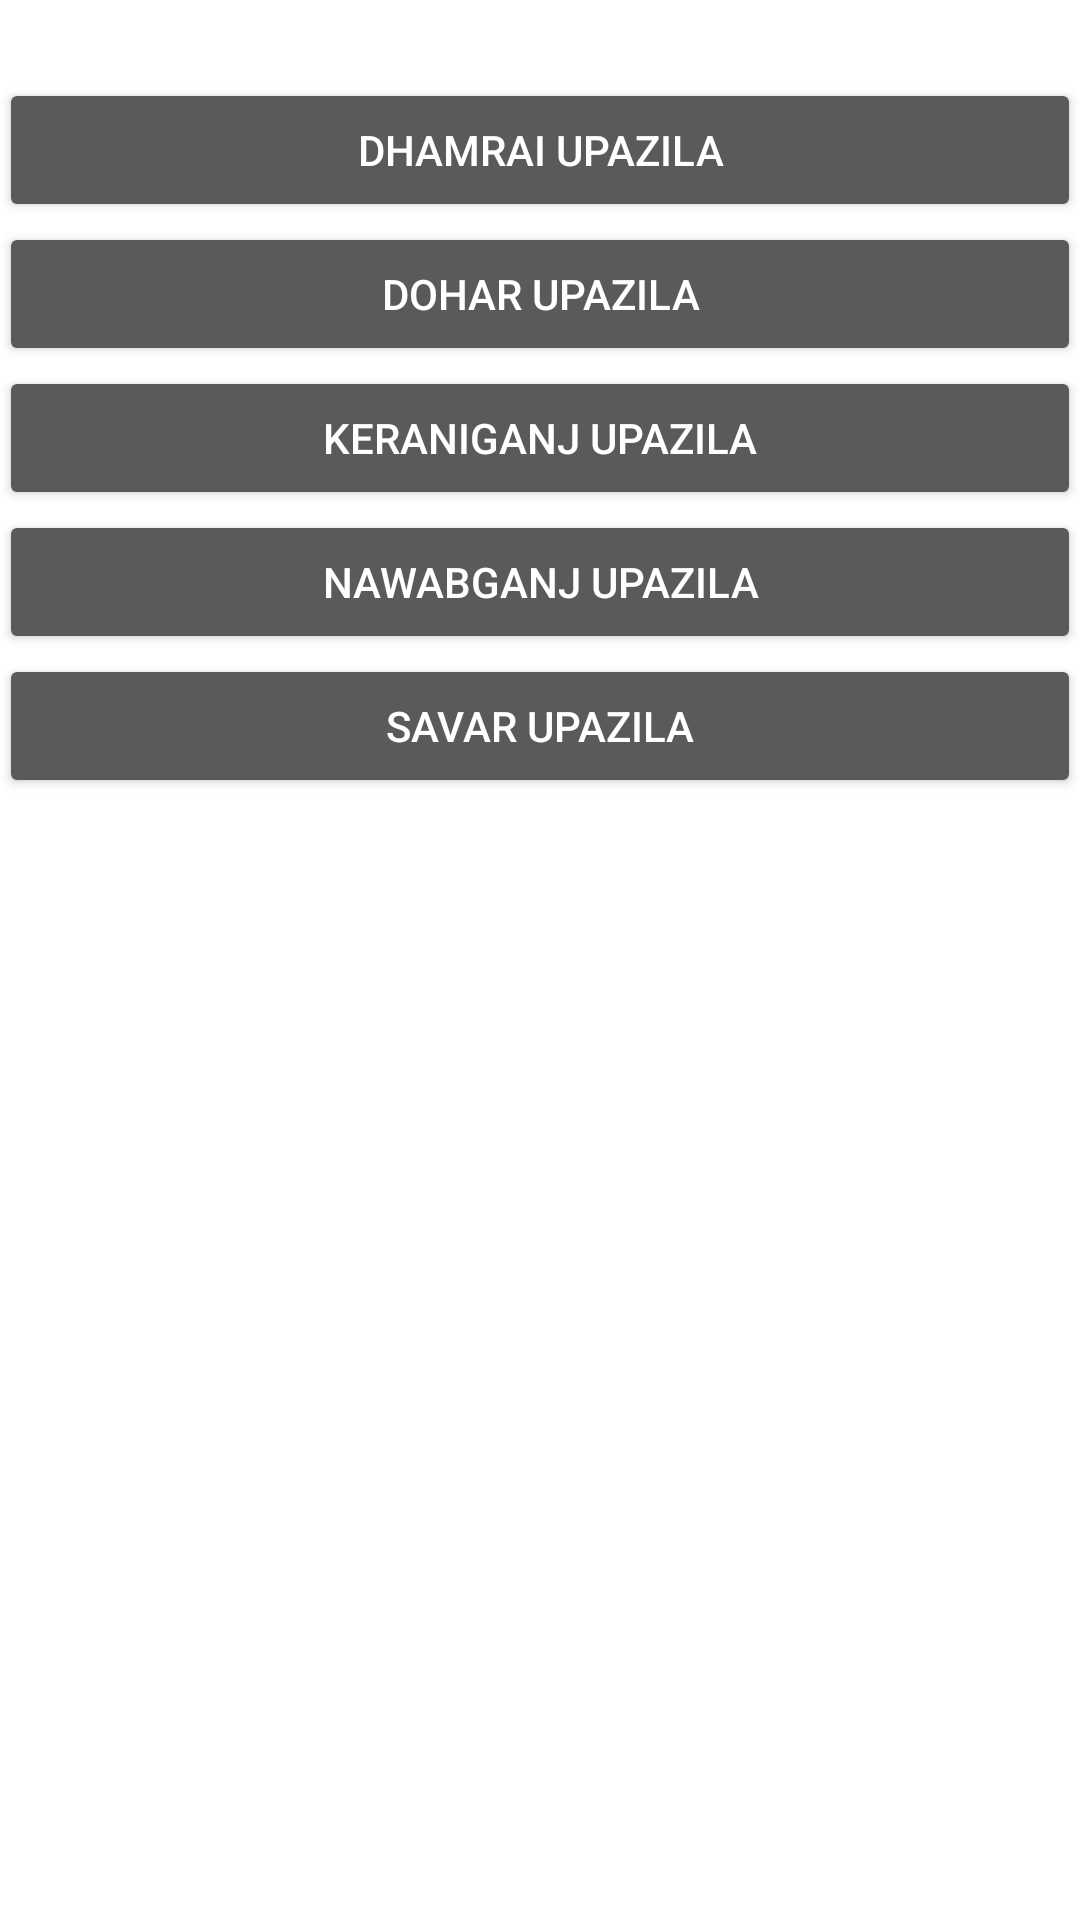

Here is an Android app screen rendered from its layout file. Give the layout XML and the strings, colors and styles it references.
<!-- AndroidManifest.xml: application theme AppTheme -->
<!-- res/layout/activity_dhaka.xml -->
<?xml version="1.0" encoding="utf-8"?>
<RelativeLayout xmlns:android="http://schemas.android.com/apk/res/android"
    xmlns:tools="http://schemas.android.com/tools"
    android:id="@+id/activity_dhaka"
    android:layout_width="match_parent"
    android:layout_height="match_parent"
    android:paddingBottom="@dimen/activity_vertical_margin"
    android:paddingLeft="@dimen/activity_horizontal_margin"
    android:paddingRight="@dimen/activity_horizontal_margin"
    android:paddingTop="@dimen/activity_vertical_margin"
    tools:context="com.example.tanvir.khujobangladesh.Dhaka"
    android:background="#FFFFFF">

    <Button
        android:text="Dhamrai Upazila"
        android:layout_width="wrap_content"
        android:layout_height="wrap_content"
        android:layout_alignParentTop="true"
        android:layout_marginTop="26dp"
        android:id="@+id/button13"
        android:layout_alignParentRight="true"
        android:layout_alignParentEnd="true"
        android:layout_alignParentLeft="true"
        android:layout_alignParentStart="true" />

    <Button
        android:text="Dohar Upazila"
        android:layout_width="wrap_content"
        android:layout_height="wrap_content"
        android:layout_below="@+id/button13"
        android:id="@+id/button14"
        android:layout_alignLeft="@+id/button13"
        android:layout_alignStart="@+id/button13"
        android:layout_alignParentRight="true"
        android:layout_alignParentEnd="true" />

    <Button
        android:text="Keraniganj Upazila"
        android:layout_width="wrap_content"
        android:layout_height="wrap_content"
        android:layout_below="@+id/button14"
        android:id="@+id/button16"
        android:layout_alignLeft="@+id/button14"
        android:layout_alignStart="@+id/button14"
        android:layout_alignParentRight="true"
        android:layout_alignParentEnd="true" />

    <Button
        android:text="Nawabganj Upazila"
        android:layout_width="wrap_content"
        android:layout_height="wrap_content"
        android:layout_below="@+id/button16"
        android:layout_alignLeft="@+id/button16"
        android:layout_alignStart="@+id/button16"
        android:id="@+id/button17"
        android:layout_alignParentRight="true"
        android:layout_alignParentEnd="true" />

    <Button
        android:text="Savar Upazila"
        android:layout_width="wrap_content"
        android:layout_height="wrap_content"
        android:layout_below="@+id/button17"
        android:layout_alignLeft="@+id/button17"
        android:layout_alignStart="@+id/button17"
        android:id="@+id/button18"
        android:layout_alignParentRight="true"
        android:layout_alignParentEnd="true" />
</RelativeLayout>
<!-- resources referenced by this layout -->
<resources>
  <style name="AppTheme" parent="Theme.AppCompat">
          
          <item name="colorPrimary">@color/colorPrimary</item>
          <item name="colorPrimaryDark">@color/colorPrimaryDark</item>
          <item name="colorAccent">@color/colorAccent</item>
      </style>
  <!-- not gathered from this repository: default colours our renderer supplied (Android Studio template values) -->
  <color name="colorPrimary">#FF6200EE</color>
  <color name="colorPrimaryDark">#FF3700B3</color>
  <color name="colorAccent">#FF03DAC5</color>
</resources>
